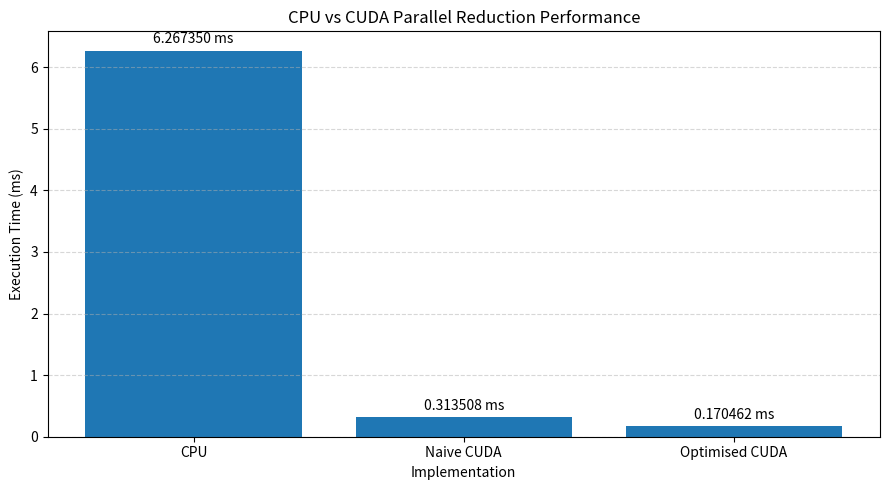

The matplotlib source for this figure: (Note: this script raises an exception after producing the figure.)
import matplotlib.pyplot as plt

# Actual measured execution times in milliseconds
methods = [
    "CPU",
    "Naive CUDA",
    "Optimised CUDA"
]

times = [
    6.267350,
    0.313508,
    0.170462
]

plt.figure(figsize=(9, 5))

bars = plt.bar(methods, times)

plt.xlabel("Implementation")
plt.ylabel("Execution Time (ms)")
plt.title("CPU vs CUDA Parallel Reduction Performance")

plt.bar_label(bars, fmt="%.6f ms", padding=3)

plt.grid(axis="y", linestyle="--", alpha=0.5)
plt.tight_layout()

plt.savefig("graphs/cpu_vs_cuda.png", dpi=300)

print("Graph saved: graphs/cpu_vs_cuda.png")
